Dataset: dataset (GitHub, Sanjay-Raam/IESA-Hackathon). Classes: center defect, cracks, edge defect, no defects, open defect, particles, scratches.

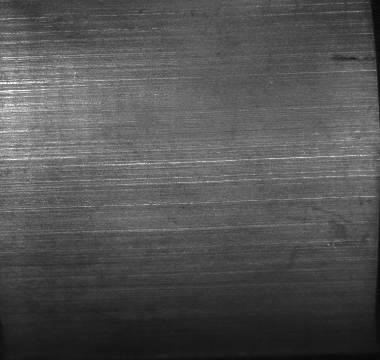
Label: cracks

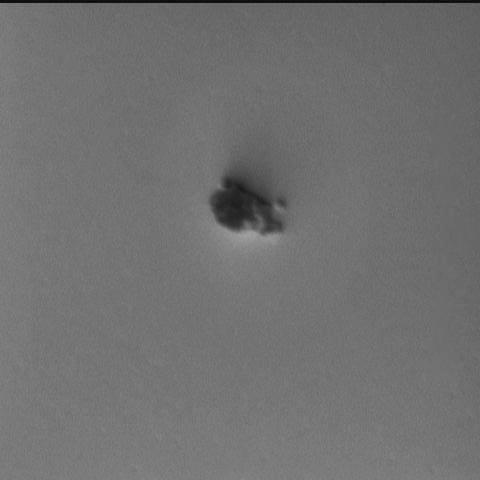
Label: particles

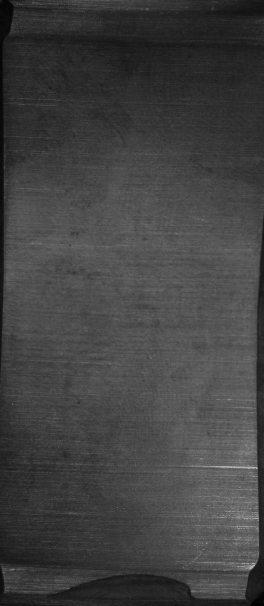
Label: edge defect

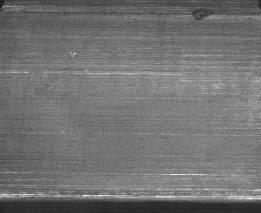
Label: open defect

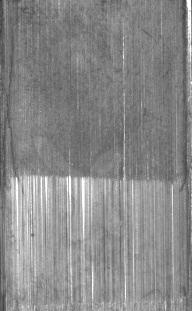
Label: scratches

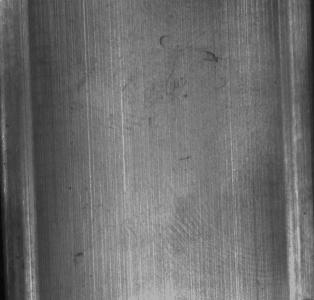
Label: no defects
